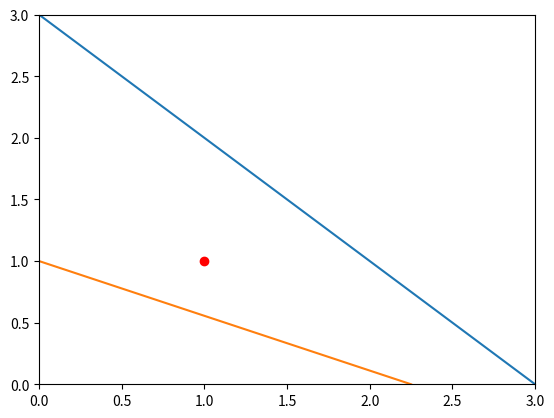

Write Python code to recreate this figure.
from decimal import Decimal
import matplotlib.pyplot as plt

# w1 = weight 1
# w2 = weight 2
# b = bias
# lr = learning rate (between 0 and 1)

def adjust(w1, w2, b, x, y, rateX, rateY, rateB, interations = 0):
    result = (w1 * x) + (w2 * y) + b

    if result >= 0:
        dicts = {}
        dicts['result'] = result
        dicts['w1'] = w1
        dicts['w2'] = w2
        dicts['b'] = b
        dicts['interations'] = interations

        return dicts
    else:
        interations = interations + 1
        w1 = w1 + rateX
        w2 = w2 + rateY
        b = b + rateB

        # print([w1, w2, b, rateX, rateY,rateB])
        return adjust(w1, w2, b, x, y, rateX, rateY, rateB, interations)
    
w1 = (3)
w2 = (4)
b = (-10)
lr = Decimal.from_float(0.1)

x = 1
y = 1

rateX = x * lr
rateY = y * lr
rateB = lr

plt.plot([3,0], [0, 3])
plt.axis([0, 3, 0, 3])
plt.plot(1, 1, 'ro')

result = adjust(w1, w2, b, x, y, rateX, rateY, lr)

whenY0 = (result['b'] * -1) / result['w1']
whenX0 = ((result['w1'] * -1) / result['w2']) + ((result['b'] * -1) / result['w2'])

plt.plot([whenY0,0], [0, whenX0])

plt.show()